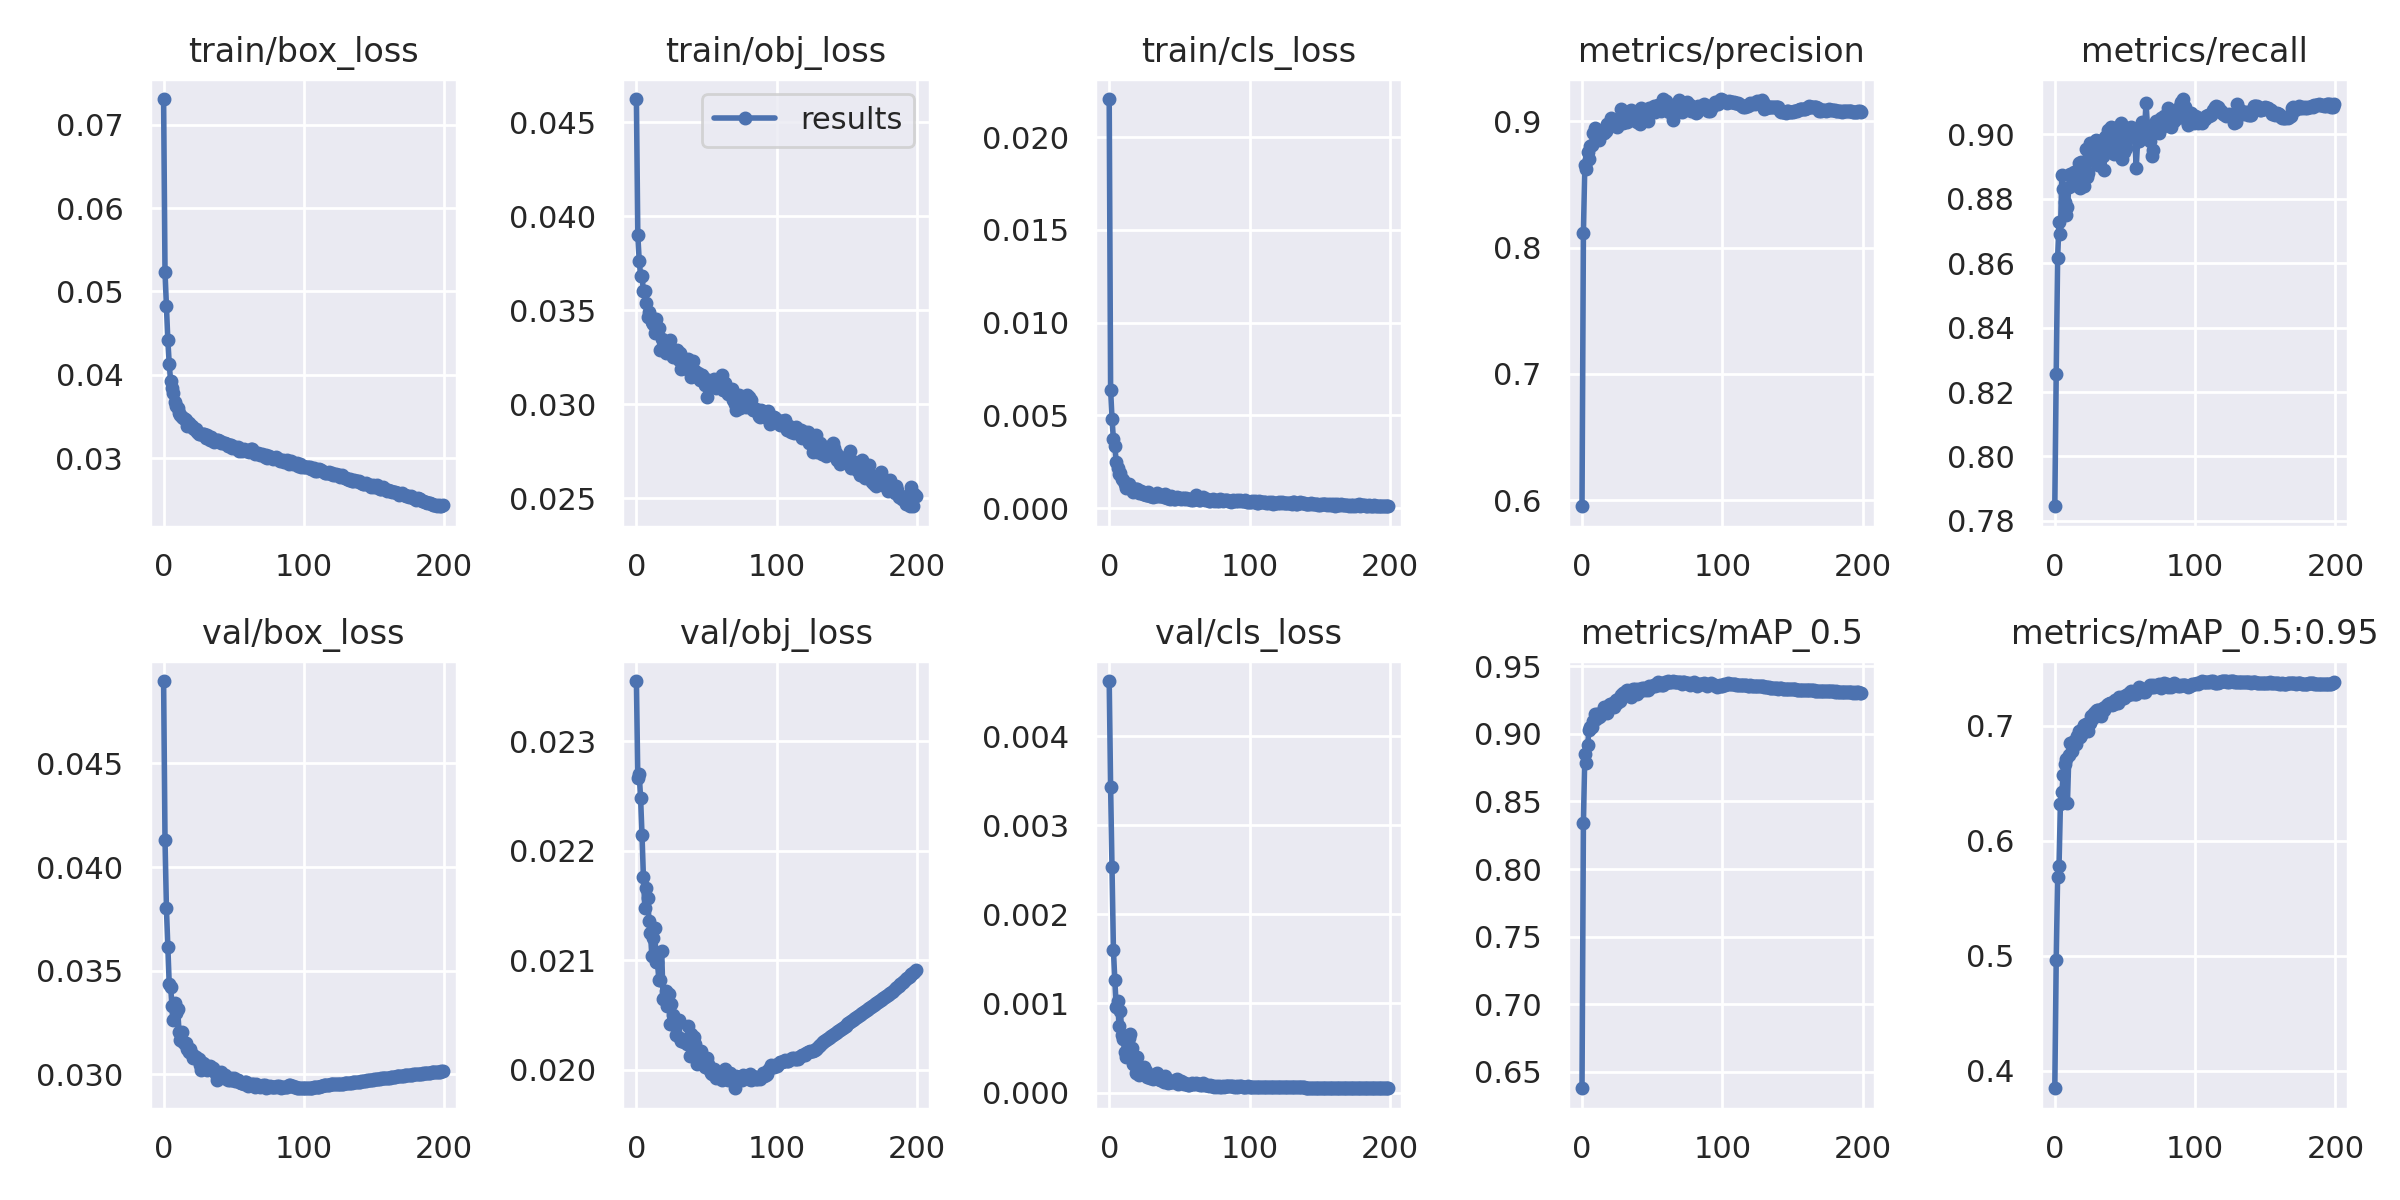

Source data for this figure (header and first rows):
epoch, train/box_loss, train/obj_loss, train/cls_loss, metrics/precision, metrics/recall, metrics/mAP_0.5, metrics/mAP_0.5:0.95, val/box_loss, val/obj_loss, val/cls_loss, x/lr0, x/lr1, x/lr2
0, 0.07309, 0.04624, 0.02205, 0.5953, 0.7846, 0.6377, 0.3846, 0.04897, 0.02355, 0.004618, 0.07003, 0.00333, 0.00333
1, 0.05234, 0.03899, 0.006382, 0.8115, 0.8255, 0.8338, 0.4959, 0.04132, 0.02267, 0.003429, 0.04, 0.00663, 0.00663
2, 0.04829, 0.03765, 0.004815, 0.8655, 0.8614, 0.8849, 0.5686, 0.03802, 0.0227, 0.002536, 0.009933, 0.009898, 0.009898
3, 0.04422, 0.03684, 0.003704, 0.8622, 0.8728, 0.8782, 0.5777, 0.03612, 0.02248, 0.001604, 0.009851, 0.009851, 0.009851
4, 0.04135, 0.03682, 0.003341, 0.8754, 0.8691, 0.8919, 0.632, 0.03435, 0.02214, 0.001263, 0.009851, 0.009851, 0.009851
5, 0.03923, 0.03603, 0.00247, 0.8703, 0.8874, 0.903, 0.6422, 0.03423, 0.02176, 0.0009602, 0.009802, 0.009802, 0.009802
6, 0.03844, 0.03604, 0.002171, 0.8807, 0.8831, 0.9051, 0.6569, 0.03329, 0.02148, 0.001032, 0.009753, 0.009753, 0.009753
7, 0.03777, 0.03538, 0.001836, 0.8812, 0.8791, 0.9052, 0.6666, 0.03264, 0.02166, 0.0007501, 0.009703, 0.009703, 0.009703
8, 0.03672, 0.03463, 0.001898, 0.8907, 0.8751, 0.9094, 0.6713, 0.03344, 0.02157, 0.000917, 0.009654, 0.009654, 0.009654
9, 0.03628, 0.03491, 0.001586, 0.8944, 0.8774, 0.9144, 0.6328, 0.03298, 0.02136, 0.0006438, 0.009604, 0.009604, 0.009604
10, 0.03605, 0.03469, 0.001531, 0.8873, 0.8836, 0.9113, 0.6744, 0.03315, 0.02125, 0.0006044, 0.009555, 0.009555, 0.009555
11, 0.03543, 0.03438, 0.00131, 0.8911, 0.8877, 0.9151, 0.6853, 0.03205, 0.02104, 0.0004529, 0.009505, 0.009505, 0.009505
12, 0.03513, 0.0343, 0.001087, 0.8856, 0.8868, 0.9126, 0.678, 0.03165, 0.0212, 0.0004006, 0.009456, 0.009456, 0.009456
13, 0.03497, 0.03381, 0.00119, 0.8909, 0.8844, 0.9133, 0.6849, 0.03203, 0.0213, 0.0004553, 0.009406, 0.009406, 0.009406
14, 0.03482, 0.03454, 0.001296, 0.8909, 0.8883, 0.916, 0.6866, 0.03158, 0.02098, 0.0006138, 0.009357, 0.009357, 0.009357
15, 0.03466, 0.03414, 0.001159, 0.8934, 0.8844, 0.9155, 0.6838, 0.03145, 0.02098, 0.0006608, 0.009307, 0.009307, 0.009307
16, 0.03459, 0.03406, 0.001092, 0.8906, 0.8853, 0.9201, 0.6911, 0.0315, 0.02082, 0.0004952, 0.009258, 0.009258, 0.009258
17, 0.0339, 0.03289, 0.0008852, 0.8926, 0.891, 0.9194, 0.6954, 0.03125, 0.02082, 0.0003188, 0.009208, 0.009208, 0.009208
18, 0.03422, 0.0335, 0.0009448, 0.8978, 0.8833, 0.9158, 0.6899, 0.03107, 0.02108, 0.0003256, 0.009158, 0.009158, 0.009158
19, 0.03404, 0.03312, 0.001024, 0.897, 0.8914, 0.9215, 0.6921, 0.03122, 0.02065, 0.000216, 0.009109, 0.009109, 0.009109
20, 0.03392, 0.03316, 0.001003, 0.8989, 0.8866, 0.9224, 0.6984, 0.03098, 0.02066, 0.0003945, 0.009059, 0.009059, 0.009059
21, 0.03357, 0.03274, 0.0008013, 0.9025, 0.8838, 0.9207, 0.7004, 0.03079, 0.02072, 0.0002, 0.00901, 0.00901, 0.00901
22, 0.03345, 0.03285, 0.0008851, 0.8975, 0.8955, 0.9231, 0.7018, 0.03089, 0.02058, 0.000252, 0.00896, 0.00896, 0.00896
23, 0.03347, 0.03333, 0.0008987, 0.8969, 0.8866, 0.92, 0.7002, 0.03087, 0.02069, 0.0002412, 0.008911, 0.008911, 0.008911
24, 0.03315, 0.03341, 0.0007479, 0.9013, 0.888, 0.925, 0.6952, 0.03076, 0.02042, 0.0002396, 0.008861, 0.008861, 0.008861
25, 0.0329, 0.03283, 0.0007755, 0.8954, 0.8972, 0.9228, 0.7026, 0.03075, 0.0206, 0.0002875, 0.008812, 0.008812, 0.008812
26, 0.03285, 0.03253, 0.0007139, 0.8979, 0.8946, 0.926, 0.7084, 0.03047, 0.0205, 0.0002396, 0.008762, 0.008762, 0.008762
27, 0.03294, 0.03272, 0.0007163, 0.8998, 0.8962, 0.9246, 0.707, 0.0302, 0.02043, 0.000175, 0.008713, 0.008713, 0.008713
28, 0.03286, 0.03275, 0.0008478, 0.91, 0.8918, 0.9291, 0.7108, 0.03056, 0.02032, 0.000194, 0.008663, 0.008663, 0.008663
29, 0.03286, 0.0329, 0.0006735, 0.8985, 0.8982, 0.9303, 0.7133, 0.03051, 0.02043, 0.0001605, 0.008614, 0.008614, 0.008614
30, 0.03247, 0.03235, 0.0006531, 0.9057, 0.8911, 0.9305, 0.7135, 0.03033, 0.02045, 0.0001704, 0.008564, 0.008564, 0.008564
31, 0.03276, 0.03272, 0.0006208, 0.9069, 0.8904, 0.932, 0.7139, 0.0302, 0.02029, 0.0001499, 0.008515, 0.008515, 0.008515
32, 0.03259, 0.03191, 0.0006511, 0.8995, 0.8967, 0.9325, 0.7133, 0.03032, 0.02026, 0.0001683, 0.008466, 0.008466, 0.008466
33, 0.03216, 0.03212, 0.0006267, 0.9012, 0.8954, 0.9315, 0.7084, 0.03039, 0.02027, 0.0002052, 0.008416, 0.008416, 0.008416
34, 0.03254, 0.03206, 0.0007969, 0.9085, 0.8933, 0.9313, 0.7156, 0.03025, 0.02025, 0.0002166, 0.008367, 0.008367, 0.008367
35, 0.0322, 0.03198, 0.000663, 0.9094, 0.8889, 0.9272, 0.7137, 0.03031, 0.02025, 0.000193, 0.008317, 0.008317, 0.008317
36, 0.03197, 0.03191, 0.0006281, 0.9008, 0.899, 0.9336, 0.7166, 0.03019, 0.02024, 0.0001369, 0.008268, 0.008268, 0.008268
37, 0.03205, 0.0324, 0.0006249, 0.9018, 0.896, 0.9306, 0.7184, 0.03004, 0.0204, 0.0001357, 0.008218, 0.008218, 0.008218
38, 0.03223, 0.03194, 0.0006849, 0.9035, 0.9013, 0.9333, 0.7191, 0.02972, 0.02012, 0.0001603, 0.008169, 0.008169, 0.008169
39, 0.03214, 0.03146, 0.0006091, 0.8997, 0.8988, 0.9295, 0.7201, 0.03007, 0.02032, 0.0001192, 0.008119, 0.008119, 0.008119
40, 0.03201, 0.03229, 0.0007499, 0.9021, 0.9021, 0.9331, 0.7201, 0.03003, 0.02022, 0.0001833, 0.00807, 0.00807, 0.00807
41, 0.03182, 0.03153, 0.0005357, 0.8976, 0.8986, 0.9317, 0.7185, 0.03012, 0.0203, 0.0001145, 0.00802, 0.00802, 0.00802
42, 0.03185, 0.03175, 0.000538, 0.9104, 0.894, 0.9334, 0.7189, 0.02994, 0.02023, 0.0001078, 0.007971, 0.007971, 0.007971
43, 0.03178, 0.03155, 0.0005062, 0.9036, 0.9019, 0.9343, 0.7225, 0.02983, 0.02005, 0.0001205, 0.007921, 0.007921, 0.007921
44, 0.03181, 0.03168, 0.0006559, 0.9009, 0.8987, 0.9342, 0.7206, 0.02999, 0.02015, 0.0001187, 0.007872, 0.007872, 0.007872
45, 0.03176, 0.03131, 0.0005802, 0.9053, 0.8969, 0.9323, 0.7202, 0.02984, 0.02014, 0.000124, 0.007822, 0.007822, 0.007822
46, 0.03146, 0.03155, 0.0004639, 0.9044, 0.8971, 0.9335, 0.7248, 0.02973, 0.02017, 0.0001149, 0.007772, 0.007772, 0.007772
47, 0.03154, 0.03157, 0.0004619, 0.9002, 0.9035, 0.9324, 0.7233, 0.02974, 0.02009, 0.0001432, 0.007723, 0.007723, 0.007723
48, 0.03157, 0.03143, 0.0005917, 0.9104, 0.8923, 0.9355, 0.7254, 0.02985, 0.02005, 0.0001475, 0.007673, 0.007673, 0.007673
49, 0.03128, 0.03103, 0.0005577, 0.9103, 0.8943, 0.9345, 0.7242, 0.02974, 0.02003, 0.0001008, 0.007624, 0.007624, 0.007624
50, 0.03133, 0.03037, 0.0005173, 0.9072, 0.8968, 0.9355, 0.7256, 0.02985, 0.02011, 0.000107, 0.007574, 0.007574, 0.007574
51, 0.03129, 0.03129, 0.0004996, 0.9119, 0.8956, 0.9361, 0.7273, 0.0297, 0.02005, 0.000125, 0.007525, 0.007525, 0.007525
52, 0.03116, 0.03115, 0.000538, 0.9071, 0.8997, 0.9354, 0.7268, 0.02973, 0.02, 0.0001152, 0.007476, 0.007476, 0.007476
53, 0.03136, 0.03098, 0.0005632, 0.9088, 0.902, 0.9372, 0.7285, 0.02974, 0.01997, 0.0001019, 0.007426, 0.007426, 0.007426
54, 0.03089, 0.03095, 0.0004771, 0.9126, 0.9021, 0.9387, 0.7301, 0.02965, 0.01996, 0.0001045, 0.007377, 0.007377, 0.007377
55, 0.03102, 0.03134, 0.000553, 0.9133, 0.9003, 0.9361, 0.7273, 0.02961, 0.02001, 9.6712e-05, 0.007327, 0.007327, 0.007327
56, 0.03092, 0.03118, 0.0004695, 0.9079, 0.9013, 0.9374, 0.7298, 0.02959, 0.01997, 8.889e-05, 0.007278, 0.007278, 0.007278
57, 0.03107, 0.03089, 0.0004883, 0.9138, 0.8993, 0.9366, 0.728, 0.02952, 0.01992, 8.8902e-05, 0.007228, 0.007228, 0.007228
58, 0.03099, 0.0312, 0.0004374, 0.9174, 0.8894, 0.9365, 0.728, 0.02966, 0.01995, 9.88e-05, 0.007178, 0.007178, 0.007178
59, 0.03084, 0.03108, 0.0004613, 0.9154, 0.8978, 0.9385, 0.7305, 0.02964, 0.01996, 0.0001045, 0.007129, 0.007129, 0.007129
... 140 more rows
